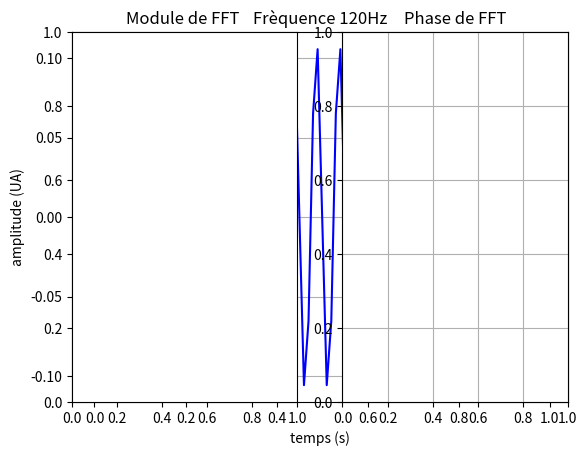

Reproduce this figure in Python.
import numpy as np
import matplotlib.pyplot as plt
from scipy import signal
from numpy.fft import fft
###########################################
#             Méthode Signal              #
###########################################
def signal(t,frequence0,amplitude,k): 
    return amplitude * np.sin(2. * np.pi *k* frequence0 * t)



def main():
    t = np.arange(0,1,0.01)
    f0=120 # Frèquence 120 Hz
    b=np.array([1,0,1/3,0,1/5,0,1/7,0,1/9])

    fe=8000 # frequence d'echationnage
    D=1 # période d'observation
    N=int(D*fe)+1 # nombre de points   
    te = np.linspace(0, 1, N) # Grille d'echantillonnage
    F=1/t
    ##########################
    # Parcours des signaux   #
    ##########################
    k=1
    for amplitude in b:
        # F0=120 Hz
        signal_reel=np.array(signal(t,f0,amplitude,k))   
        signal_echantillonne=np.array(signal(te,f0,amplitude,k))
        X = fft(np.array(signal(t,f0,amplitude,k)))
        Xe = fft(np.array(signal(te,f0,amplitude,k)))
        k+=1


    print("X= ",X)
    ###############################
    # Nom du signal et ses labels #
    ###############################
    plt.figure("Signal Carré")
    plt.xlabel('temps (s)')
    plt.ylabel('amplitude (UA)')
    plt.grid(True)
    
    ###########################
    # signal et échantillonné #
    ###########################
    plt.title("Frèquence 120Hz")

    #plt.plot(t,signal_reel,'b',label=u"Signal réel 120Hz")
    #plt.stem(te,signal_echantillonne, 'r', label = u"Signal echantillonné")
    plt.plot(t,signal_reel,'b',label=u"Signal réel 120Hz")
    #plt.plot(te,Xe, 'r', label = u"Signal echantillonné")
    ##########################################
    # Affichage et sauvegarde du signal  #
    ##########################################
    #plt.savefig("signal_caree")
    plt.show()
    

    ##################
    #   Question 3:  #
    ##################
    #
    #   On remarque que FFT s'annule sur deux valeur de t
    #

    ##################
    #   Question 4:  #
    ##################
    # X=0 if Fe in [0-1/0.13[ OR ]1/0.13-1/0.86[ OR ]1/0.86-1]
    # X=177.084 if Fe=1/0.13 OR Fe=1/0.86
    
    ##################
    #   Question 5:  #
    ##################
    module=np.abs(X)
    puissance=np.abs(X)**2
    phase=np.angle(X)
    plt.subplot(1, 2, 1)
    plt.title("Module de FFT ")
    #plt.plot(F,module,'b')
    plt.subplot(1, 2, 2)
    plt.title("Phase de FFT")
    #plt.plot(F,phase,'r')
    plt.grid(True)
   # plt.show()
###################
# Methode Main    #
###################
if __name__=="__main__":
    main()